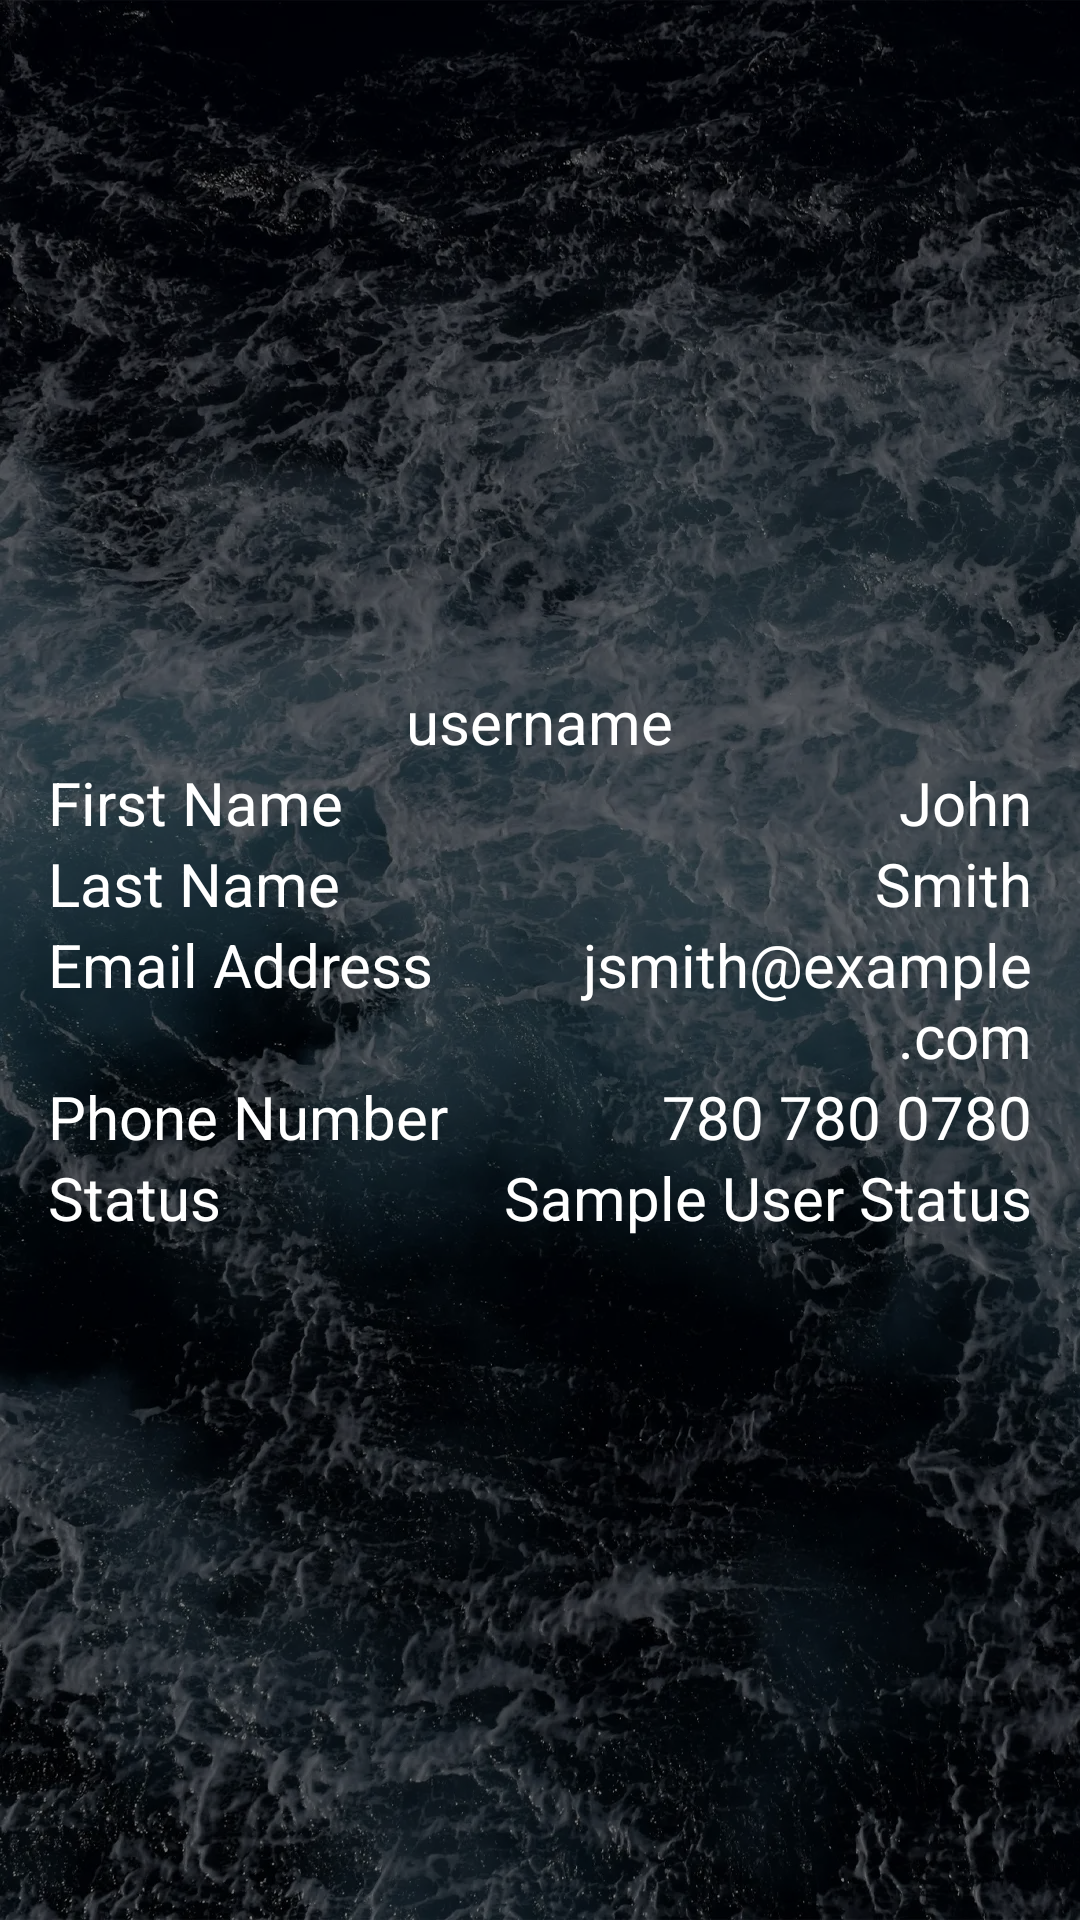

Layout XML and referenced resources for this Android screen:
<!-- AndroidManifest.xml: application theme Theme.Soroban -->
<!-- res/layout/organizer_view_user_profile.xml -->
<?xml version="1.0" encoding="utf-8"?>
<LinearLayout xmlns:android="http://schemas.android.com/apk/res/android"
    xmlns:app="http://schemas.android.com/apk/res-auto"
    xmlns:tools="http://schemas.android.com/tools"
    android:layout_width="match_parent"
    android:layout_height="match_parent"
    android:gravity="center"
    android:orientation="vertical"
    android:padding="16dp">

    <ImageView
        android:id="@+id/userProfilePhoto"
        android:layout_width="wrap_content"
        android:layout_height="wrap_content"
        tools:srcCompat="@tools:sample/avatars"/>

    <TextView
        android:id="@+id/userName"
        android:layout_width="wrap_content"
        android:layout_height="wrap_content"
        android:text="@string/usernameText"
        android:textSize="20sp" />

    <LinearLayout
        android:layout_width="match_parent"
        android:layout_height="wrap_content"
        android:orientation="horizontal">

        <TextView
            android:id="@+id/user_firstname"
            android:layout_width="135dp"
            android:layout_height="wrap_content"
            android:text="@string/firstNameText"
            android:textSize="20sp" />

        <TextView
            android:id="@+id/user_FirstNameField"
            android:layout_width="wrap_content"
            android:layout_height="wrap_content"
            android:layout_weight="1"
            android:text="@string/firstNameField"
            android:textAlignment="textEnd"
            android:textSize="20sp" />
    </LinearLayout>

    <LinearLayout
        android:layout_width="match_parent"
        android:layout_height="wrap_content"
        android:orientation="horizontal">

        <TextView
            android:id="@+id/user_lastname"
            android:layout_width="135dp"
            android:layout_height="wrap_content"
            android:text="@string/lastNameText"
            android:textSize="20sp" />

        <TextView
            android:id="@+id/user_LastNameField"
            android:layout_width="wrap_content"
            android:layout_height="wrap_content"
            android:layout_weight="1"
            android:text="@string/lastNameField"
            android:textAlignment="textEnd"
            android:textSize="20sp" />
    </LinearLayout>

    <LinearLayout
        android:layout_width="match_parent"
        android:layout_height="wrap_content"
        android:orientation="horizontal">

        <TextView
            android:id="@+id/user_emailAddress"
            android:layout_width="135dp"
            android:layout_height="wrap_content"
            android:text="@string/emailAddressText"
            android:textSize="20sp" />

        <TextView
            android:id="@+id/user_emailAddressField"
            android:layout_width="wrap_content"
            android:layout_height="wrap_content"
            android:layout_weight="1"
            android:text="@string/emailAddressField"
            android:textAlignment="textEnd"
            android:textSize="20sp" />
    </LinearLayout>

    <LinearLayout
        android:layout_width="match_parent"
        android:layout_height="wrap_content"
        android:orientation="horizontal">

        <TextView
            android:id="@+id/user_phoneNumber"
            android:layout_width="135dp"
            android:layout_height="wrap_content"
            android:text="@string/phoneNumberText"
            android:textSize="20sp" />

        <TextView
            android:id="@+id/user_phoneNumberField"
            android:layout_width="wrap_content"
            android:layout_height="wrap_content"
            android:layout_weight="1"
            android:text="@string/phoneNumberField"
            android:textAlignment="textEnd"
            android:textSize="20sp" />
    </LinearLayout>

    <LinearLayout
        android:layout_width="match_parent"
        android:layout_height="wrap_content"
        android:orientation="horizontal">

        <TextView
            android:id="@+id/user_registrationStatus"
            android:layout_width="135dp"
            android:layout_height="wrap_content"
            android:text="@string/registrationStatusText"
            android:textSize="20sp" />

        <TextView
            android:id="@+id/registrationStatusField"
            android:layout_width="wrap_content"
            android:layout_height="wrap_content"
            android:layout_weight="1"
            android:text="@string/registrationStatusField"
            android:textAlignment="textEnd"
            android:textSize="20sp" />
    </LinearLayout>

</LinearLayout>
<!-- resources referenced by this layout -->
<resources>
  <string name="emailAddressField">jsmith@example.com</string>
  <string name="emailAddressText">Email Address</string>
  <string name="firstNameField">John</string>
  <string name="firstNameText">First Name</string>
  <string name="lastNameField">Smith</string>
  <string name="lastNameText">Last Name</string>
  <string name="phoneNumberField">780 780 0780</string>
  <string name="phoneNumberText">Phone Number</string>
  <string name="registrationStatusField">Sample User Status</string>
  <string name="registrationStatusText">Status</string>
  <string name="usernameText">username</string>
  <style name="Theme.Soroban" parent="Base.Theme.Soroban" />
  <style name="Base.Theme.Soroban" parent="Theme.Material3.DayNight.NoActionBar">
          
          <item name="android:windowBackground">@drawable/background_drawable</item>
  
          
          <item name="colorPrimary">@color/colorPrimary</item>
          <item name="colorPrimaryDark">@color/colorPrimaryDark</item>
          <item name="colorAccent">@color/colorAccent</item>
  
          
          <item name="android:textColor">#FFFFFF</item>
          <item name="android:textColorPrimary">#FFFFFF</item>
          <item name="android:textColorSecondary">#CCCCCC</item>
      </style>
  <!-- drawable background_drawable (drawable) -->
  <?xml version="1.0" encoding="utf-8"?>
  <layer-list xmlns:android="http://schemas.android.com/apk/res/android">
      <item>
          <bitmap
          android:src = "@drawable/background"
          android:gravity="fill"
          android:tileMode="disabled" /> // Gravity is fill since this image is large
      </item>
      <item>
          <color android:color="#80000000"/>
      </item>
  </layer-list>
  <color name="colorPrimary">#044389</color>
  <color name="colorPrimaryDark">#03356d</color>
  <color name="colorAccent">#81a1c4</color>
  <!-- drawable background: webp bitmap (drawable-hdpi, 74724 bytes) -->
</resources>
